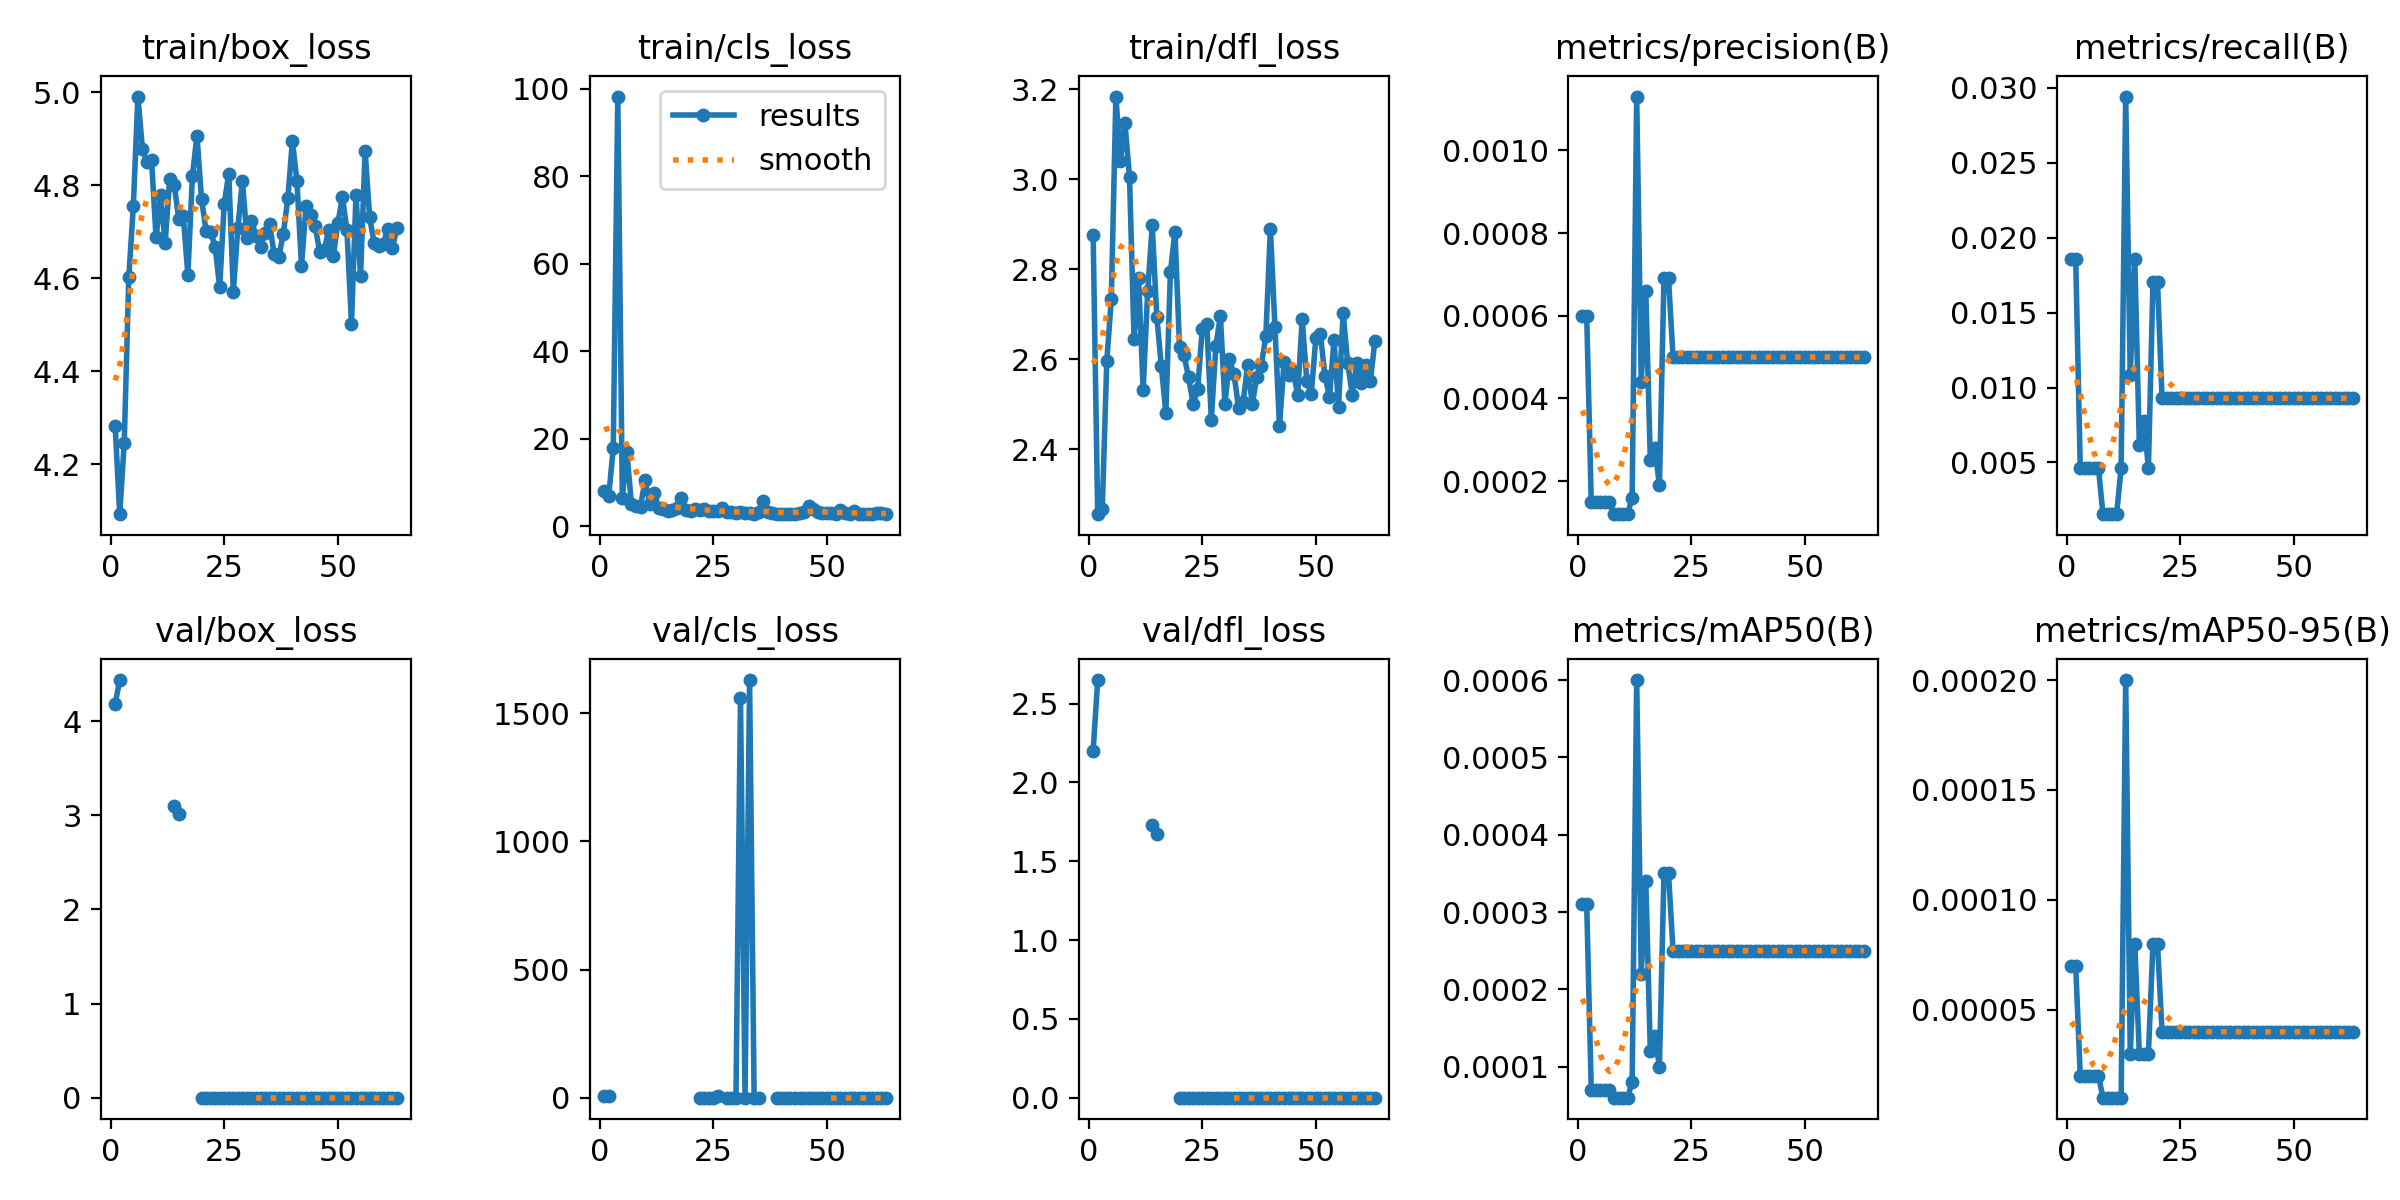

The data file committed next to this chart (first rows):
epoch, train/box_loss, train/cls_loss, train/dfl_loss, metrics/precision(B), metrics/recall(B), metrics/mAP50(B), metrics/mAP50-95(B), val/box_loss, val/cls_loss, val/dfl_loss, lr/pg0, lr/pg1, lr/pg2
1, 4.283, 8.154, 2.875, 0.0006, 0.01858, 0.00031, 7e-05, 4.182, 6.563, 2.201, 0.1, 0.02, 0.02
2, 4.092, 6.99, 2.255, 0.0006, 0.01858, 0.00031, 7e-05, 4.438, 7.48, 2.65, 0.1, 0.041, 0.041
3, 4.246, 17.87, 2.266, 0.00015, 0.00464, 7e-05, 2e-05, nan, nan, nan, 0.1, 0.062, 0.062
4, 4.602, 98.26, 2.596, 0.00015, 0.00464, 7e-05, 2e-05, nan, nan, nan, 0.09999, 0.08299, 0.08299
5, 4.755, 6.503, 2.734, 0.00015, 0.00464, 7e-05, 2e-05, nan, nan, nan, 0.09998, 0.09998, 0.09998
6, 4.991, 16.96, 3.184, 0.00015, 0.00464, 7e-05, 2e-05, nan, nan, nan, 0.09998, 0.09998, 0.09998
7, 4.879, 5.09, 3.041, 0.00015, 0.00464, 7e-05, 2e-05, nan, nan, nan, 0.09996, 0.09996, 0.09996
8, 4.85, 4.582, 3.125, 0.00012, 0.00155, 6e-05, 1e-05, nan, nan, nan, 0.09995, 0.09995, 0.09995
9, 4.855, 4.509, 3.005, 0.00012, 0.00155, 6e-05, 1e-05, nan, nan, nan, 0.09994, 0.09994, 0.09994
10, 4.688, 10.57, 2.644, 0.00012, 0.00155, 6e-05, 1e-05, nan, nan, nan, 0.09992, 0.09992, 0.09992
11, 4.779, 5.14, 2.78, 0.00012, 0.00155, 6e-05, 1e-05, nan, nan, nan, 0.0999, 0.0999, 0.0999
12, 4.676, 7.721, 2.532, 0.00016, 0.00464, 8e-05, 1e-05, nan, nan, nan, 0.09988, 0.09988, 0.09988
13, 4.813, 4.22, 2.751, 0.00113, 0.02941, 0.0006, 0.0002, nan, nan, nan, 0.09986, 0.09986, 0.09986
14, 4.802, 4.051, 2.897, 0.00044, 0.01084, 0.00022, 3e-05, 3.096, nan, 1.73, 0.09983, 0.09983, 0.09983
15, 4.727, 3.624, 2.694, 0.00066, 0.01858, 0.00034, 8e-05, 3.019, nan, 1.672, 0.09981, 0.09981, 0.09981
16, 4.734, 3.643, 2.585, 0.00025, 0.00619, 0.00012, 3e-05, nan, nan, nan, 0.09978, 0.09978, 0.09978
17, 4.607, 4.122, 2.48, 0.00028, 0.00774, 0.00014, 3e-05, nan, nan, nan, 0.09975, 0.09975, 0.09975
18, 4.82, 6.519, 2.793, 0.00019, 0.00464, 0.0001, 3e-05, nan, nan, nan, 0.09972, 0.09972, 0.09972
19, 4.907, 3.721, 2.883, 0.00069, 0.01703, 0.00035, 8e-05, nan, nan, nan, 0.09968, 0.09968, 0.09968
20, 4.771, 3.486, 2.627, 0.00069, 0.01703, 0.00035, 8e-05, 0, inf, 0, 0.09965, 0.09965, 0.09965
21, 4.702, 3.904, 2.608, 0.0005, 0.00929, 0.00025, 4e-05, 0, inf, 0, 0.09961, 0.09961, 0.09961
22, 4.7, 3.865, 2.559, 0.0005, 0.00929, 0.00025, 4e-05, 0, 0, 0, 0.09957, 0.09957, 0.09957
23, 4.668, 4.022, 2.501, 0.0005, 0.00929, 0.00025, 4e-05, 0, 0, 0, 0.09953, 0.09953, 0.09953
24, 4.58, 3.47, 2.533, 0.0005, 0.00929, 0.00025, 4e-05, 0, 0, 0, 0.09948, 0.09948, 0.09948
25, 4.76, 3.449, 2.668, 0.0005, 0.00929, 0.00025, 4e-05, 0, 0.05102, 0, 0.09944, 0.09944, 0.09944
26, 4.825, 3.442, 2.678, 0.0005, 0.00929, 0.00025, 4e-05, 0, 4.9, 0, 0.09939, 0.09939, 0.09939
27, 4.571, 4.136, 2.465, 0.0005, 0.00929, 0.00025, 4e-05, 0, inf, 0, 0.09934, 0.09934, 0.09934
28, 4.708, 3.399, 2.63, 0.0005, 0.00929, 0.00025, 4e-05, 0, 0, 0, 0.09929, 0.09929, 0.09929
29, 4.81, 3.184, 2.696, 0.0005, 0.00929, 0.00025, 4e-05, 0, 0, 0, 0.09924, 0.09924, 0.09924
30, 4.686, 3.064, 2.5, 0.0005, 0.00929, 0.00025, 4e-05, 0, 0, 0, 0.09918, 0.09918, 0.09918
31, 4.724, 3.186, 2.599, 0.0005, 0.00929, 0.00025, 4e-05, 0, 1560, 0, 0.09912, 0.09912, 0.09912
32, 4.69, 3.135, 2.567, 0.0005, 0.00929, 0.00025, 4e-05, 0, 0, 0, 0.09906, 0.09906, 0.09906
33, 4.668, 3.093, 2.492, 0.0005, 0.00929, 0.00025, 4e-05, 0, 1630, 0, 0.099, 0.099, 0.099
34, 4.698, 2.948, 2.505, 0.0005, 0.00929, 0.00025, 4e-05, 0, 0.03485, 0, 0.09894, 0.09894, 0.09894
35, 4.716, 3.191, 2.587, 0.0005, 0.00929, 0.00025, 4e-05, 0, 0, 0, 0.09888, 0.09888, 0.09888
36, 4.651, 5.7, 2.5, 0.0005, 0.00929, 0.00025, 4e-05, 0, inf, 0, 0.09881, 0.09881, 0.09881
37, 4.646, 3.211, 2.559, 0.0005, 0.00929, 0.00025, 4e-05, 0, inf, 0, 0.09874, 0.09874, 0.09874
38, 4.696, 3.091, 2.586, 0.0005, 0.00929, 0.00025, 4e-05, 0, inf, 0, 0.09867, 0.09867, 0.09867
39, 4.772, 2.938, 2.651, 0.0005, 0.00929, 0.00025, 4e-05, 0, 0, 0, 0.0986, 0.0986, 0.0986
40, 4.896, 2.877, 2.89, 0.0005, 0.00929, 0.00025, 4e-05, 0, 0, 0, 0.09852, 0.09852, 0.09852
41, 4.809, 2.851, 2.672, 0.0005, 0.00929, 0.00025, 4e-05, 0, 0, 0, 0.09845, 0.09845, 0.09845
42, 4.627, 2.917, 2.451, 0.0005, 0.00929, 0.00025, 4e-05, 0, 0, 0, 0.09837, 0.09837, 0.09837
43, 4.756, 2.907, 2.594, 0.0005, 0.00929, 0.00025, 4e-05, 0, 0, 0, 0.09829, 0.09829, 0.09829
44, 4.735, 3.159, 2.565, 0.0005, 0.00929, 0.00025, 4e-05, 0, 0, 0, 0.0982, 0.0982, 0.0982
45, 4.713, 3.284, 2.573, 0.0005, 0.00929, 0.00025, 4e-05, 0, 0, 0, 0.09812, 0.09812, 0.09812
46, 4.657, 4.637, 2.521, 0.0005, 0.00929, 0.00025, 4e-05, 0, 0, 0, 0.09803, 0.09803, 0.09803
47, 4.66, 4.089, 2.688, 0.0005, 0.00929, 0.00025, 4e-05, 0, 0, 0, 0.09795, 0.09795, 0.09795
48, 4.705, 3.256, 2.552, 0.0005, 0.00929, 0.00025, 4e-05, 0, 0, 0, 0.09786, 0.09786, 0.09786
49, 4.647, 3.046, 2.523, 0.0005, 0.00929, 0.00025, 4e-05, 0, 0, 0, 0.09777, 0.09777, 0.09777
50, 4.718, 3.095, 2.647, 0.0005, 0.00929, 0.00025, 4e-05, 0, 0, 0, 0.09767, 0.09767, 0.09767
51, 4.774, 2.966, 2.656, 0.0005, 0.00929, 0.00025, 4e-05, 0, 0, 0, 0.09758, 0.09758, 0.09758
52, 4.703, 2.936, 2.562, 0.0005, 0.00929, 0.00025, 4e-05, 0, 0, 0, 0.09748, 0.09748, 0.09748
53, 4.502, 3.833, 2.516, 0.0005, 0.00929, 0.00025, 4e-05, 0, 0, 0, 0.09738, 0.09738, 0.09738
54, 4.78, 3.057, 2.642, 0.0005, 0.00929, 0.00025, 4e-05, 0, 0, 0, 0.09728, 0.09728, 0.09728
55, 4.604, 2.923, 2.495, 0.0005, 0.00929, 0.00025, 4e-05, 0, 0, 0, 0.09718, 0.09718, 0.09718
56, 4.874, 3.459, 2.702, 0.0005, 0.00929, 0.00025, 4e-05, 0, 0, 0, 0.09707, 0.09707, 0.09707
57, 4.731, 2.924, 2.592, 0.0005, 0.00929, 0.00025, 4e-05, 0, 0, 0, 0.09697, 0.09697, 0.09697
58, 4.675, 2.799, 2.521, 0.0005, 0.00929, 0.00025, 4e-05, 0, 0, 0, 0.09686, 0.09686, 0.09686
59, 4.669, 2.891, 2.592, 0.0005, 0.00929, 0.00025, 4e-05, 0, 0, 0, 0.09675, 0.09675, 0.09675
60, 4.673, 2.93, 2.547, 0.0005, 0.00929, 0.00025, 4e-05, 0, 0, 0, 0.09664, 0.09664, 0.09664
... 3 more rows
